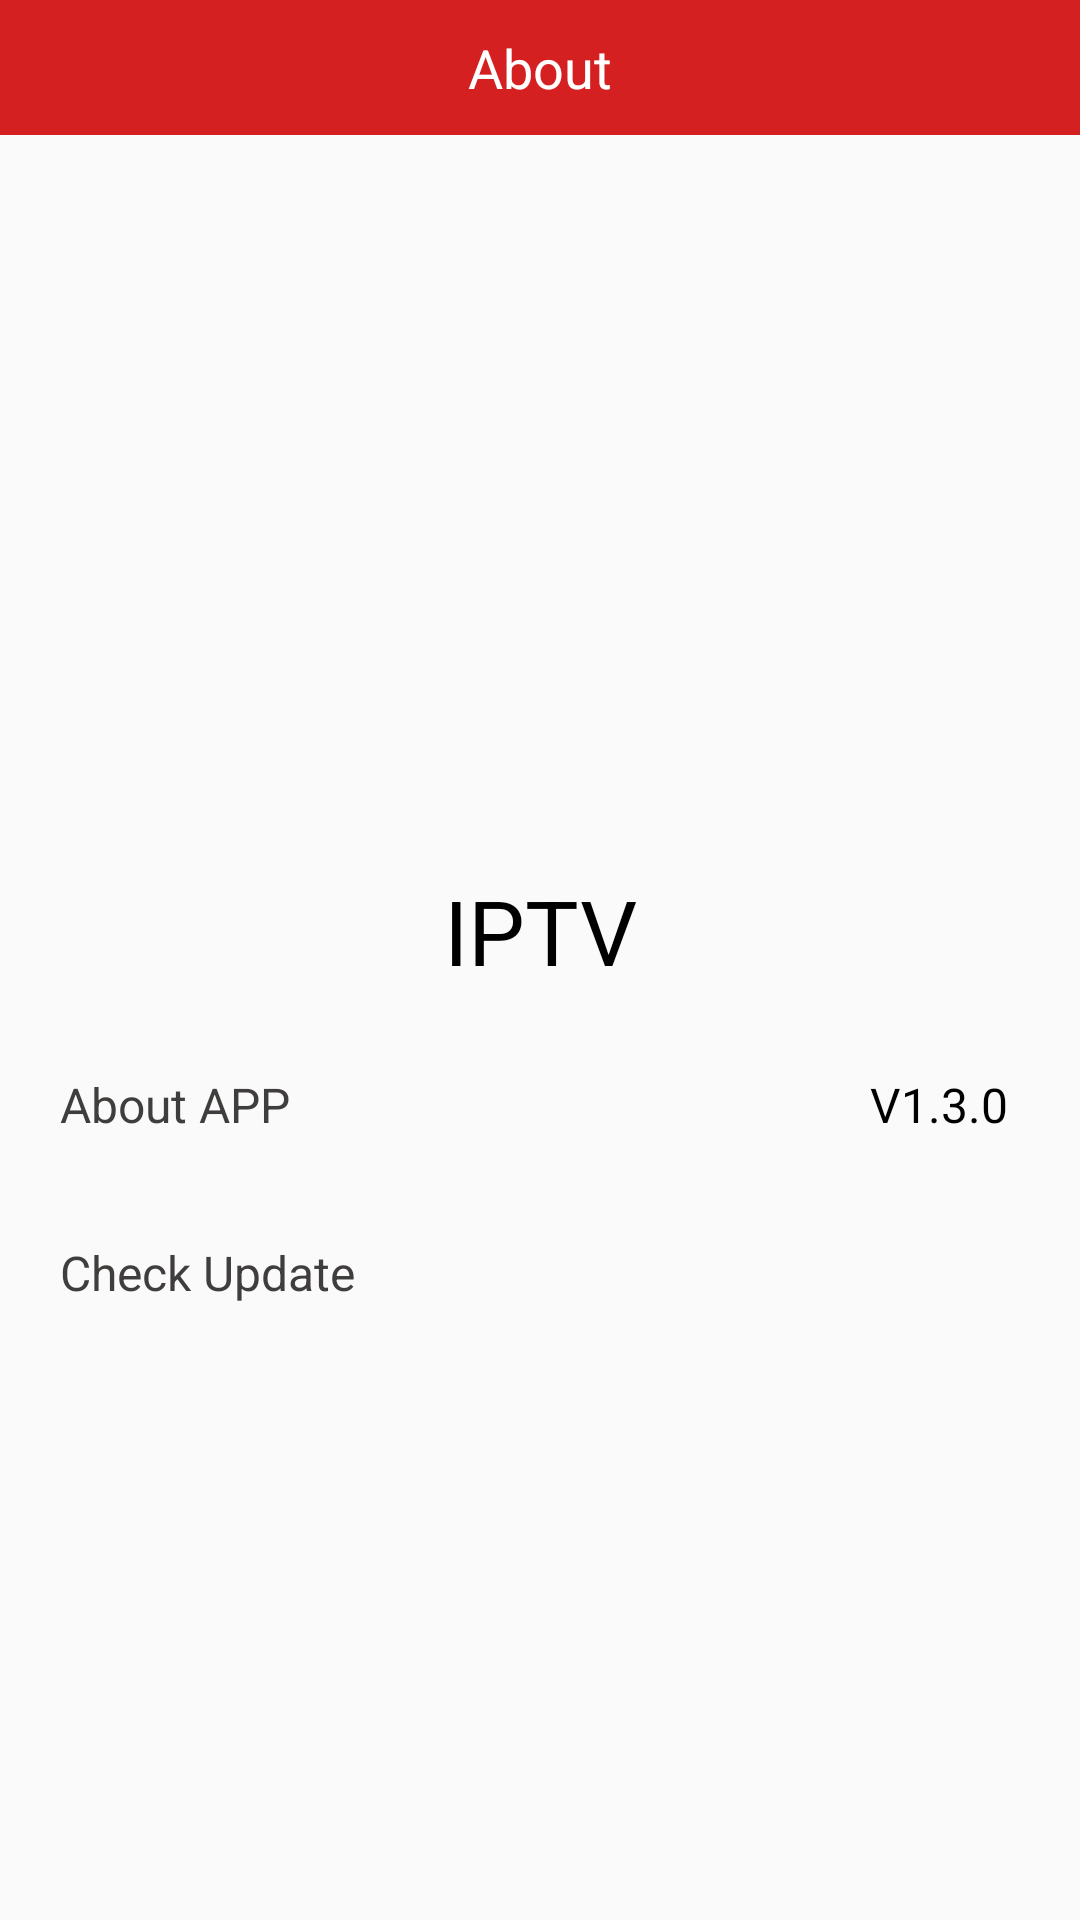

Reconstruct the res/layout file that produces this screen, plus the resources it refers to.
<!-- AndroidManifest.xml: application theme AppTheme -->
<!-- res/layout/about_fragment.xml -->
<LinearLayout xmlns:android="http://schemas.android.com/apk/res/android"
    xmlns:tools="http://schemas.android.com/tools"
    android:layout_width="match_parent"
    android:layout_height="match_parent"
    android:orientation="vertical"
    tools:context="com.excellence.iptv.activity.AboutFragment">

    <RelativeLayout
        android:layout_width="match_parent"
        android:layout_height="@dimen/linearLayout_height_45dp"
        android:background="@color/colorPrimaryDark">

        <ImageView
            android:id="@+id/iv_back"
            android:src="@drawable/ic_back"
            android:layout_width="@dimen/layout_width_25dp"
            android:layout_height="@dimen/layout_height_25dp"
            android:layout_marginTop="@dimen/layout_marginTop_10dp"
            android:layout_marginLeft="@dimen/padding_left_9dp"/>

        <TextView
            android:layout_width="wrap_content"
            android:layout_height="wrap_content"
            android:text="@string/about"
            android:textSize="@dimen/text_size_18sp"
            android:textColor="@color/colorTextColor"
            android:layout_centerVertical="true"
            android:layout_centerHorizontal="true"/>

    </RelativeLayout>

    <LinearLayout
        android:layout_width="match_parent"
        android:layout_height="@dimen/linearLayout_height_229dp"
        android:gravity="center">

        <ImageView
            android:layout_width="@dimen/layout_width_213dp"
            android:layout_height="@dimen/layout_height_213dp"
            android:layout_gravity="center"
            android:src="@drawable/ic_logo"
            android:layout_marginTop="@dimen/layout_marginTop_10dp"/>

    </LinearLayout>
    

    <LinearLayout
        android:layout_width="match_parent"
        android:layout_height="wrap_content">

        <TextView
            android:layout_width="match_parent"
            android:layout_height="wrap_content"
            android:text="@string/iptv"
            android:textColor="@color/colorText"
            android:textSize="@dimen/text_size_30sp"
            android:gravity="center"
            android:layout_marginTop="16dp"/>

    </LinearLayout>
    
    <RelativeLayout
        android:orientation="horizontal"
        android:layout_width="match_parent"
        android:layout_height="@dimen/linearLayout_height_56dp"
        android:layout_marginTop="@dimen/layout_marginTop_10dp">

        <TextView
            android:layout_width="wrap_content"
            android:layout_height="wrap_content"
            android:layout_alignBaseline="@+id/textView"
            android:layout_alignBottom="@+id/textView"
            android:layout_alignParentLeft="true"
            android:layout_alignParentStart="true"
            android:layout_marginLeft="@dimen/padding_left_20dp"
            android:layout_marginStart="@dimen/padding_left_20dp"
            android:text="@string/about_app"
            android:textColor="@color/colorTextView"
            android:textSize="@dimen/text_size_16sp" />

        <TextView
            android:layout_width="wrap_content"
            android:layout_height="wrap_content"
            android:text="@string/version"
            android:textSize="@dimen/text_size_16sp"
            android:textColor="@color/colorText"
            android:layout_centerVertical="true"
            android:layout_alignParentRight="true"
            android:layout_marginRight="@dimen/layout_marginRight_24dp"
            android:id="@+id/textView" />

    </RelativeLayout>

    <RelativeLayout
        android:orientation="horizontal"
        android:layout_width="match_parent"
        android:layout_height="@dimen/linearLayout_height_56dp">

        <TextView
            android:layout_width="wrap_content"
            android:layout_height="wrap_content"
            android:text="@string/check"
            android:layout_centerVertical="true"
            android:textSize="@dimen/text_size_16sp"
            android:textColor="@color/colorTextView"
            android:layout_gravity="center"
            android:layout_marginLeft="@dimen/padding_left_20dp"/>

        <ImageView
            android:src="@drawable/arrow_right"
            android:layout_centerVertical="true"
            android:layout_width="@dimen/layout_width_10dp"
            android:layout_height="@dimen/layout_height_17dp"
            android:layout_alignParentRight="true"
            android:layout_marginRight="@dimen/layout_marginRight_24dp" />
    </RelativeLayout>

    <LinearLayout
        android:layout_width="match_parent"
        android:layout_height="0dp"
        android:layout_weight="1"
        android:orientation="vertical" />

    <LinearLayout
        android:layout_width="match_parent"
        android:layout_height="@dimen/linearLayout_height_56dp"
        android:gravity="center"
        android:orientation="vertical" >

        <TextView
            android:layout_width="match_parent"
            android:layout_height="match_parent" />

    </LinearLayout>

</LinearLayout>
<!-- resources referenced by this layout -->
<resources>
  <color name="colorPrimaryDark">#d42020</color>
  <color name="colorText">#000000</color>
  <color name="colorTextColor">#ffffff</color>
  <color name="colorTextView">#403d3d</color>
  <dimen name="layout_height_17dp">17dp</dimen>
  <dimen name="layout_height_213dp">213dp</dimen>
  <dimen name="layout_height_25dp">25dp</dimen>
  <dimen name="layout_marginRight_24dp">24dp</dimen>
  <dimen name="layout_marginTop_10dp">10dp</dimen>
  <dimen name="layout_width_10dp">10dp</dimen>
  <dimen name="layout_width_213dp">213dp</dimen>
  <dimen name="layout_width_25dp">25dp</dimen>
  <dimen name="linearLayout_height_229dp">229dp</dimen>
  <dimen name="linearLayout_height_45dp">45dp</dimen>
  <dimen name="linearLayout_height_56dp">56dp</dimen>
  <dimen name="padding_left_20dp">20dp</dimen>
  <dimen name="padding_left_9dp">9dp</dimen>
  <dimen name="text_size_16sp">16sp</dimen>
  <dimen name="text_size_18sp">18sp</dimen>
  <dimen name="text_size_30sp">30sp</dimen>
  <string name="about">About</string>
  <string name="about_app">About APP</string>
  <string name="check">Check Update</string>
  <string name="iptv">IPTV</string>
  <string name="version">V1.3.0</string>
  <style name="AppTheme" parent="Theme.AppCompat.Light.DarkActionBar">
          
          <item name="colorPrimary">@color/colorPrimary</item>
          <item name="colorPrimaryDark">@color/colorPrimaryDark</item>
          <item name="colorAccent">@color/colorAccent</item>
          <item name="windowNoTitle">true</item>
      </style>
  <color name="colorPrimary">#d42020</color>
  <color name="colorAccent">#FF4081</color>
</resources>
